Run: headless pygame with SDL's dummy video driver; simulated clock (each Clock.tick advances the game by its frame time, no real sleeping); random seed 0; keys injected as events and as key.get_pressed() state; mouse plan: one left click at the window centre at the start of phase 2, then a move to the lower-right quarter at the start of phase 3.
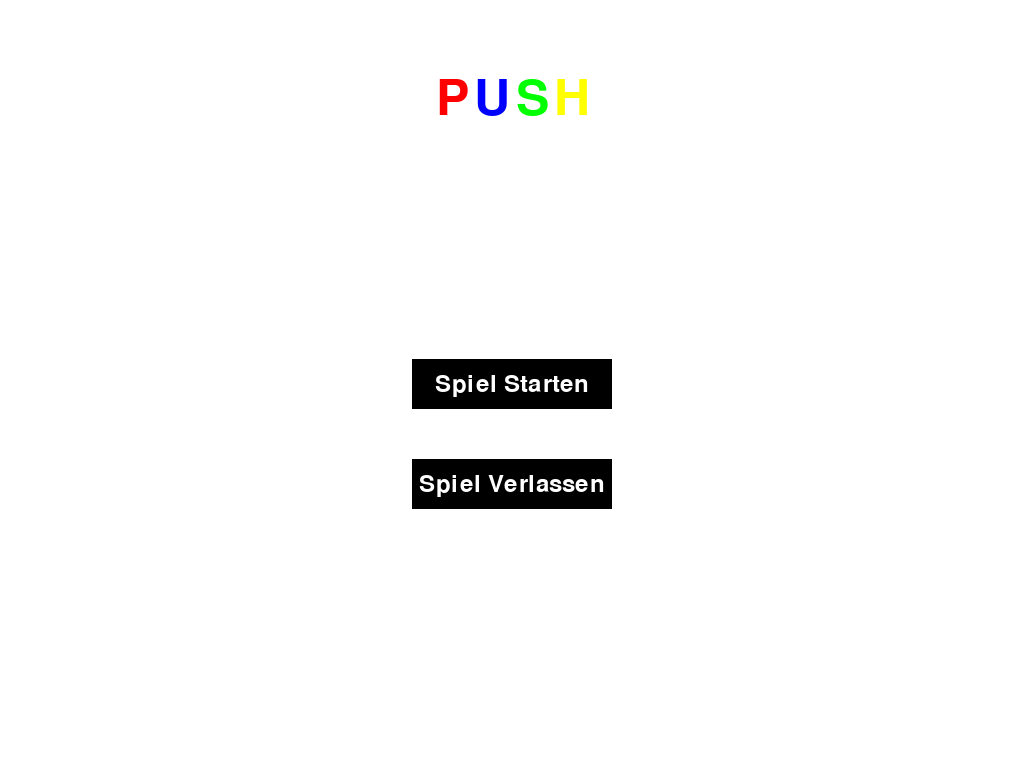
Frame 1 of 4 · flips 1–60 · no input
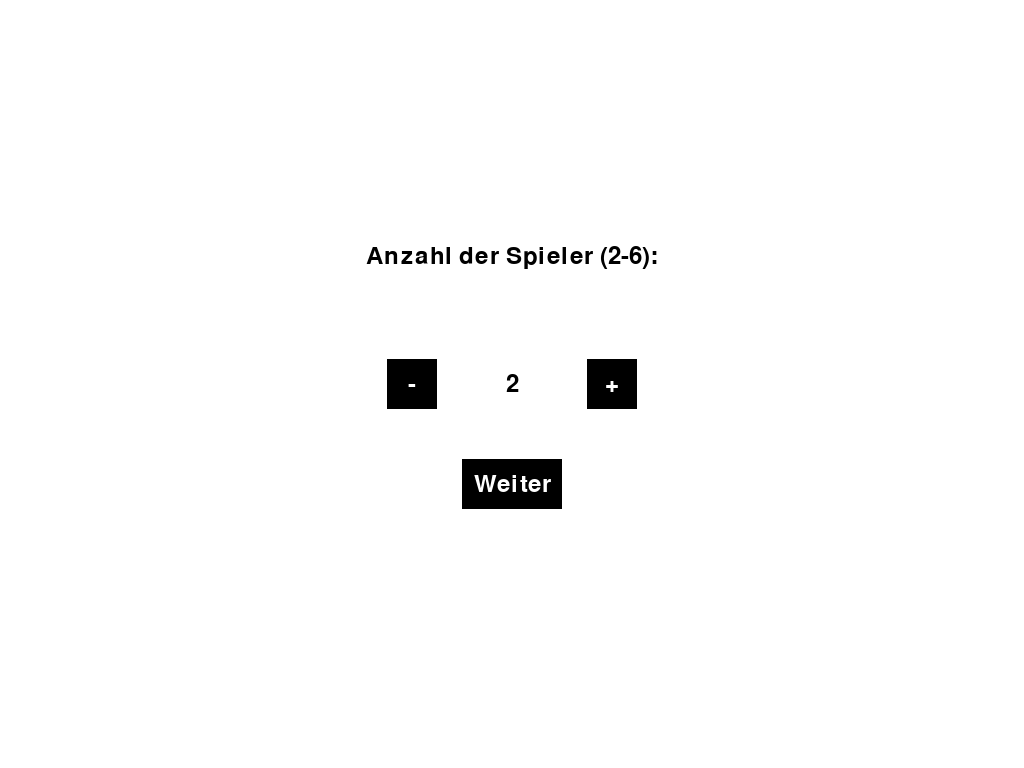
Frame 2 of 4 · flips 61–180 · clicked the window centre · tapped SPACE, RETURN · held RIGHT (→), D
Frame 3 of 4 · flips 181–300 · moved the mouse to the lower-right quarter · held DOWN (↓), S · screen unchanged from frame 2, image omitted
Frame 4 of 4 · flips 301–420 · held LEFT (←), A, UP (↑), W · screen unchanged from frame 3, image omitted

The pygame program that drew these frames:

import pygame
import sys
import random

# Initialize Pygame
pygame.init()

# Constants
BREITE, HOEHE = 800, 600
WEISS = (255, 255, 255)
SCHWARZ = (0, 0, 0)
GRAU = (169, 169, 169)
ROT = (255, 0, 0)
BLAU = (0, 0, 255)
GRUEN = (0, 255, 0)
GELB = (255, 255, 0)
LILA = (128, 0, 128)
FARBEN = [ROT, BLAU, GRUEN, GELB, LILA]
FARBEN_NAME = ['Red', 'Blue', 'Green', 'Yellow', 'Purple']
TITLE_TEXT = "PUSH"
MIN_SPIELER = 2
MAX_SPIELER = 6
grundwert_spieler = 2

# Deck erstellen
def erstelle_deck():
    deck = []
    # 18 Karten pro Farbe, 1-6 jeweils dreimal
    for farbe in FARBEN_NAME:
        for zahl in range(1, 7):
            for _ in range(3):
                deck.append((farbe, zahl))
    # 18 Roll-Karten
    for _ in range(18):
        deck.append(("Roll", None))
    # 12 Switch-Karten
    for _ in range(12):
        deck.append(("Switch", None))
    random.shuffle(deck)
    return deck

deck = erstelle_deck()

# Set up the display in windowed borderless fullscreen mode
fenster = pygame.display.set_mode((0, 0), pygame.NOFRAME | pygame.FULLSCREEN)
BREITE, HOEHE = fenster.get_size()
pygame.display.set_caption("PUSH")

# Load fonts
titel_schriftart = pygame.font.Font(None, 74)
knopf_schriftart = pygame.font.Font(None, 36)
kleine_knopf_schriftart = pygame.font.Font(None, 24)
karte_schriftart_gross = pygame.font.Font(None, 48)
karte_schriftart_klein = pygame.font.Font(None, 24)
karte_schriftart_titel = pygame.font.Font(None, 36)

# Define columns
columns = [[], [], []]
switch_column = []
handkarten = [[] for _ in range(MAX_SPIELER)]  # Handkarten für jeden Spieler

def zeichne_text(mittelpunkt_x, mittelpunkt_y, text, farbe, schriftart):
    text_flaeche = schriftart.render(text, True, farbe)
    text_rechteck = text_flaeche.get_rect(center=(mittelpunkt_x, mittelpunkt_y))
    fenster.blit(text_flaeche, text_rechteck)

def zeichne_knopf(text, mittelpunkt_x, mittelpunkt_y, breite, hoehe, schriftart=knopf_schriftart):
    knopf_rechteck = pygame.Rect(0, 0, breite, hoehe)
    knopf_rechteck.center = (mittelpunkt_x, mittelpunkt_y)
    pygame.draw.rect(fenster, SCHWARZ, knopf_rechteck)
    zeichne_text(mittelpunkt_x, mittelpunkt_y, text, WEISS, schriftart)
    return knopf_rechteck

def zeichne_karte(x, y, breite, hoehe, zahl, farbe, farbe_rgb):
    karte_rechteck = pygame.Rect(x, y, breite, hoehe)
    pygame.draw.rect(fenster, WEISS, karte_rechteck, 5, border_radius=10)
    pygame.draw.rect(fenster, farbe_rgb, karte_rechteck, border_radius=10)
    if zahl is not None:
        zeichne_text(x + breite // 2, y + hoehe // 2, str(zahl), WEISS, karte_schriftart_gross)
        zeichne_text(x + 20, y + 20, str(zahl), WEISS, karte_schriftart_klein)
        zeichne_text(x + breite - 20, y + hoehe - 20, str(zahl), WEISS, karte_schriftart_klein)
    elif farbe == "Roll":
        for index, buchstabe in enumerate("ROLL"):
            buchstabe_farbe = FARBEN[index % len(FARBEN)]
            zeichne_text(x + breite // 2, y + 30 + index * 30, buchstabe, buchstabe_farbe, karte_schriftart_titel)
    elif farbe == "Switch":
        for index, buchstabe in enumerate("SWITCH"):
            buchstabe_farbe = FARBEN[index % len(FARBEN)]
            zeichne_text(x + breite // 2, y + 20 + index * 20, buchstabe, buchstabe_farbe, karte_schriftart_titel)

def zeichne_leeres_feld(x, y, breite, hoehe):
    feld_rechteck = pygame.Rect(x, y, breite, hoehe)
    pygame.draw.rect(fenster, GRAU, feld_rechteck, 5, border_radius=10)

def ziehe_karte():
    if len(deck) > 0:
        return deck.pop()
    return None

def karte_in_spalte(karte, spalte):
    farbe, zahl = karte
    for k in columns[spalte]:
        if k[0] == farbe or k[1] == zahl:
            return False
    columns[spalte].append(karte)
    return True

def frage_anzahl_spieler():
    global grundwert_spieler
    eingabe_aktiv = True
    fehlermeldung = ""

    while eingabe_aktiv:
        fenster.fill(WEISS)
        zeichne_text(BREITE // 2, HOEHE // 3, "Anzahl der Spieler (2-6):", SCHWARZ, knopf_schriftart)
        zeichne_text(BREITE // 2, HOEHE // 2, str(grundwert_spieler), SCHWARZ, knopf_schriftart)
        
        # Zeichne die Knöpfe für Erhöhung und Verringerung
        erhoehen_knopf = zeichne_knopf("+", BREITE // 2 + 100, HOEHE // 2, 50, 50)
        verringern_knopf = zeichne_knopf("-", BREITE // 2 - 100, HOEHE // 2, 50, 50)
        weiter_knopf = zeichne_knopf("Weiter", BREITE // 2, HOEHE // 2 + 100, 100, 50)

        if fehlermeldung:
            zeichne_text(BREITE // 2, HOEHE // 2 + 150, fehlermeldung, ROT, knopf_schriftart)

        pygame.display.flip()

        for event in pygame.event.get():
            if event.type == pygame.QUIT:
                pygame.quit()
                sys.exit()
            if event.type == pygame.MOUSEBUTTONDOWN:
                if erhoehen_knopf.collidepoint(event.pos) and grundwert_spieler < MAX_SPIELER:
                    grundwert_spieler += 1
                    fehlermeldung = ""
                elif verringern_knopf.collidepoint(event.pos) and grundwert_spieler > MIN_SPIELER:
                    grundwert_spieler -= 1
                    fehlermeldung = ""
                elif weiter_knopf.collidepoint(event.pos):
                    if MIN_SPIELER <= grundwert_spieler <= MAX_SPIELER:
                        return grundwert_spieler
                    else:
                        fehlermeldung = "Ungültige Spieleranzahl! Bitte wähle zwischen 2 und 6."

def spielfeld(anzahl_spieler):
    global columns, switch_column, handkarten
    aktueller_spieler = 1
    spiel_aktiv = True
    gezogene_karte = None
    text_anzeige = f"Spieler {aktueller_spieler} ist am Zug"
    switch_count = 0
    wahl_reihenfolge = []
    karte_ziehen_erlaubt = True  # Variable hinzugefügt

    def aktualisiere_wahl_reihenfolge():
        nonlocal wahl_reihenfolge
        if switch_count % 2 == 0:
            wahl_reihenfolge = [(aktueller_spieler + i - 1) % anzahl_spieler + 1 for i in range(anzahl_spieler)]
        else:
            wahl_reihenfolge = [(aktueller_spieler - i - 1) % anzahl_spieler + 1 for i in range(anzahl_spieler)]
    
    def handkarten_sortieren(spieler):
        handkarten[spieler - 1].sort(key=lambda x: FARBEN_NAME.index(x[0]))

    while spiel_aktiv:
        fenster.fill(WEISS)
        
        # Anzeige des aktuellen Spielers oder Fehlermeldung
        zeichne_text(BREITE // 2, HOEHE * 3 // 4, text_anzeige, SCHWARZ, knopf_schriftart)

        # Zeichne den Kartenstapel mit PUSH-Schriftzug
        zeichne_karte(BREITE * 3 // 4 - 50, HOEHE // 2 - 75, 100, 150, None, TITLE_TEXT, SCHWARZ)

        # Zeichne Platzhalter für die Karten der Spieler am linken Spielrand
        for i in range(anzahl_spieler):
            zeichne_text(50, 50 + i * 100, f"Spieler {i + 1} Karten", SCHWARZ, kleine_knopf_schriftart)

        # Zeichne leere Felder für die drei Stapel in der Mitte
        feld_breite, feld_hoehe = 100, 150
        abstand = 20
        x_start = (BREITE - 3 * feld_breite - 2 * abstand) // 2
        for i in range(3):
            zeichne_leeres_feld(x_start + i * (feld_breite + abstand), HOEHE // 2 - feld_hoehe // 2, feld_breite, feld_hoehe)
        
        # Zeichne Karten in den Spalten
        for spalte in range(3):
            x_pos = x_start + spalte * (feld_breite + abstand)
            for j, karte in enumerate(columns[spalte]):
                farbe, zahl = karte
                if farbe == "Roll" or farbe == "Switch":
                    zeichne_karte(x_pos, HOEHE // 2 - feld_hoehe // 2 + j * 30, feld_breite, feld_hoehe, None, farbe, SCHWARZ)
                else:
                    zeichne_karte(x_pos, HOEHE // 2 - feld_hoehe // 2 + j * 30, feld_breite, feld_hoehe, zahl, farbe, FARBEN[FARBEN_NAME.index(farbe)])

        # Zeichne leeres Feld für das Zwischenlagern von Switch-Karten
        zeichne_leeres_feld((BREITE - feld_breite) // 2, HOEHE // 2 + feld_hoehe // 2 + abstand, feld_breite, feld_hoehe)
        
        # Zeichne Karten in der Switch-Spalte
        for j, karte in enumerate(switch_column):
            zeichne_karte((BREITE - feld_breite) // 2, HOEHE // 2 + feld_hoehe // 2 + abstand + j * 30, feld_breite, feld_hoehe, None, karte[0], SCHWARZ)

        # Zeichne Felder für gesicherte Karten unten links
        gesicherte_karten_y = HOEHE - feld_hoehe - 120
        for i in range(5):
            zeichne_leeres_feld(50 + i * (feld_breite + abstand), gesicherte_karten_y, feld_breite, feld_hoehe)
        zeichne_text(50 + 2 * (feld_breite + abstand), gesicherte_karten_y + feld_hoehe + 20, "Gesicherte Karten", SCHWARZ, kleine_knopf_schriftart)

        # Zeichne Felder für Handkarten rechts unten
        handkarten_y = HOEHE - feld_hoehe - 120
        for i in range(5):
            zeichne_leeres_feld(BREITE - (50 + i * (feld_breite + abstand) + feld_breite), handkarten_y, feld_breite, feld_hoehe)
        zeichne_text(BREITE - (50 + 2 * (feld_breite + abstand) + feld_breite), handkarten_y + feld_hoehe + 20, "Handkarten", SCHWARZ, kleine_knopf_schriftart)

        # Zeichne gezogene Karte neben den Stapel
        if gezogene_karte:
            farbe, zahl = gezogene_karte
            if farbe == "Roll" or farbe == "Switch":
                zeichne_karte(BREITE * 3 // 4 + 100, HOEHE // 2 - 75, 100, 150, None, farbe, SCHWARZ)
            else:
                zeichne_karte(BREITE * 3 // 4 + 100, HOEHE // 2 - 75, 100, 150, zahl, farbe, FARBEN[FARBEN_NAME.index(farbe)])

        # Zeichne die neuen Knöpfe
        karte_ziehen_knopf = zeichne_knopf("Karte ziehen", 100, HOEHE - 50, 100, 40, kleine_knopf_schriftart)
        karte_sichern_knopf = zeichne_knopf("Karte sichern", 250, HOEHE - 50, 100, 40, kleine_knopf_schriftart)
        spielzug_beenden_knopf = zeichne_knopf("Spielzug beenden", BREITE - 150, HOEHE - 50, 150, 40, kleine_knopf_schriftart)
        spiel_schliessen_knopf = zeichne_knopf("Spiel schließen", BREITE - 100, 50, 150, 40, kleine_knopf_schriftart)

        pygame.display.flip()

        for event in pygame.event.get():
            if event.type == pygame.QUIT:
                pygame.quit()
                sys.exit()
            if event.type == pygame.MOUSEBUTTONDOWN:
                if karte_ziehen_erlaubt and karte_ziehen_knopf.collidepoint(event.pos):
                    gezogene_karte = ziehe_karte()
                    print(f"Karte gezogen: {gezogene_karte}")
                    if gezogene_karte[0] == "Switch":
                        switch_column.append(gezogene_karte)
                        switch_count += 1
                        gezogene_karte = None
                    text_anzeige = f"Spieler {aktueller_spieler} ist am Zug"
                elif gezogene_karte:
                    placed = False
                    for spalte in range(3):
                        x_pos = x_start + spalte * (feld_breite + abstand)
                        spalte_rechteck = pygame.Rect(x_pos, HOEHE // 2 - feld_hoehe // 2, feld_breite, feld_hoehe)
                        if spalte_rechteck.collidepoint(event.pos):
                            if karte_in_spalte(gezogene_karte, spalte):
                                gezogene_karte = None
                                placed = True
                                break
                    if not placed and all(not karte_in_spalte(gezogene_karte, spalte) for spalte in range(3)):
                        text_anzeige = f"Spieler {aktueller_spieler} hat sein Glück überschätzt. Der nächste Spieler ist am Zug"
                        aktueller_spieler = (aktueller_spieler % anzahl_spieler) + 1
                        gezogene_karte = None
                elif spielzug_beenden_knopf.collidepoint(event.pos):
                    karte_ziehen_erlaubt = False  # Karte ziehen deaktivieren
                    aktualisiere_wahl_reihenfolge()
                    for spieler in wahl_reihenfolge:
                        text_anzeige = f"Spieler {spieler} wählt seine Karte"
                        pygame.display.flip()
                        pygame.time.wait(1000)  # Simuliert die Wartezeit für den Spieler
                    aktueller_spieler = (aktueller_spieler % anzahl_spieler) + 1
                    text_anzeige = f"Spieler {aktueller_spieler} ist am Zug"
                elif not karte_ziehen_erlaubt:
                    for spalte in range(3):
                        x_pos = x_start + spalte * (feld_breite + abstand)
                        spalte_rechteck = pygame.Rect(x_pos, HOEHE // 2 - feld_hoehe // 2, feld_breite, feld_hoehe)
                        if spalte_rechteck.collidepoint(event.pos):
                            handkarten[aktueller_spieler - 1].extend(columns[spalte])
                            columns[spalte] = []
                            handkarten_sortieren(aktueller_spieler)
                            text_anzeige = f"Spieler {aktueller_spieler} hat Karten genommen. Der nächste Spieler ist am Zug"
                            aktueller_spieler = (aktueller_spieler % anzahl_spieler) + 1
                            karte_ziehen_erlaubt = True  # Ermöglicht wieder das Ziehen einer Karte im nächsten Spielzug
                            break
                elif spiel_schliessen_knopf.collidepoint(event.pos):
                    pygame.quit()
                    sys.exit()

def main():
    while True:
        fenster.fill(WEISS)
        
        # Zeichne den Titel
        titel_laenge = len(TITLE_TEXT) * 40
        start_x = (BREITE - titel_laenge) // 2 + 20  # Adjusted to center
        for index, buchstabe in enumerate(TITLE_TEXT):
            farbe = FARBEN[index % len(FARBEN)]
            zeichne_text(start_x + index * 40, 100, buchstabe, farbe, titel_schriftart)
        
        # Zeichne die Knöpfe
        starten_knopf = zeichne_knopf("Spiel Starten", BREITE // 2, HOEHE // 2, 200, 50)
        verlassen_knopf = zeichne_knopf("Spiel Verlassen", BREITE // 2, HOEHE // 2 + 100, 200, 50)
        
        # Event-Schleife
        for event in pygame.event.get():
            if event.type == pygame.QUIT:
                pygame.quit()
                sys.exit()
            if event.type == pygame.MOUSEBUTTONDOWN:
                if starten_knopf.collidepoint(event.pos):
                    anzahl_spieler = frage_anzahl_spieler()
                    if anzahl_spieler:
                        spielfeld(anzahl_spieler)
                elif verlassen_knopf.collidepoint(event.pos):
                    pygame.quit()
                    sys.exit()
        
        pygame.display.flip()

if __name__ == "__main__":
    main()
